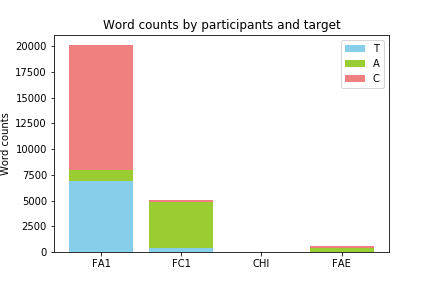

The data file committed next to this chart (first rows):
, participant, target, word_count
0, FA1, T, 6877
1, FA1, A, 1052
2, FA1, C, 12190
3, FC1, T, 369
4, FC1, A, 4537
5, FC1, C, 132
6, CHI, T, 0
7, CHI, A, 32
8, CHI, C, 3
9, FAE, T, 43
10, FAE, A, 393
11, FAE, C, 120
